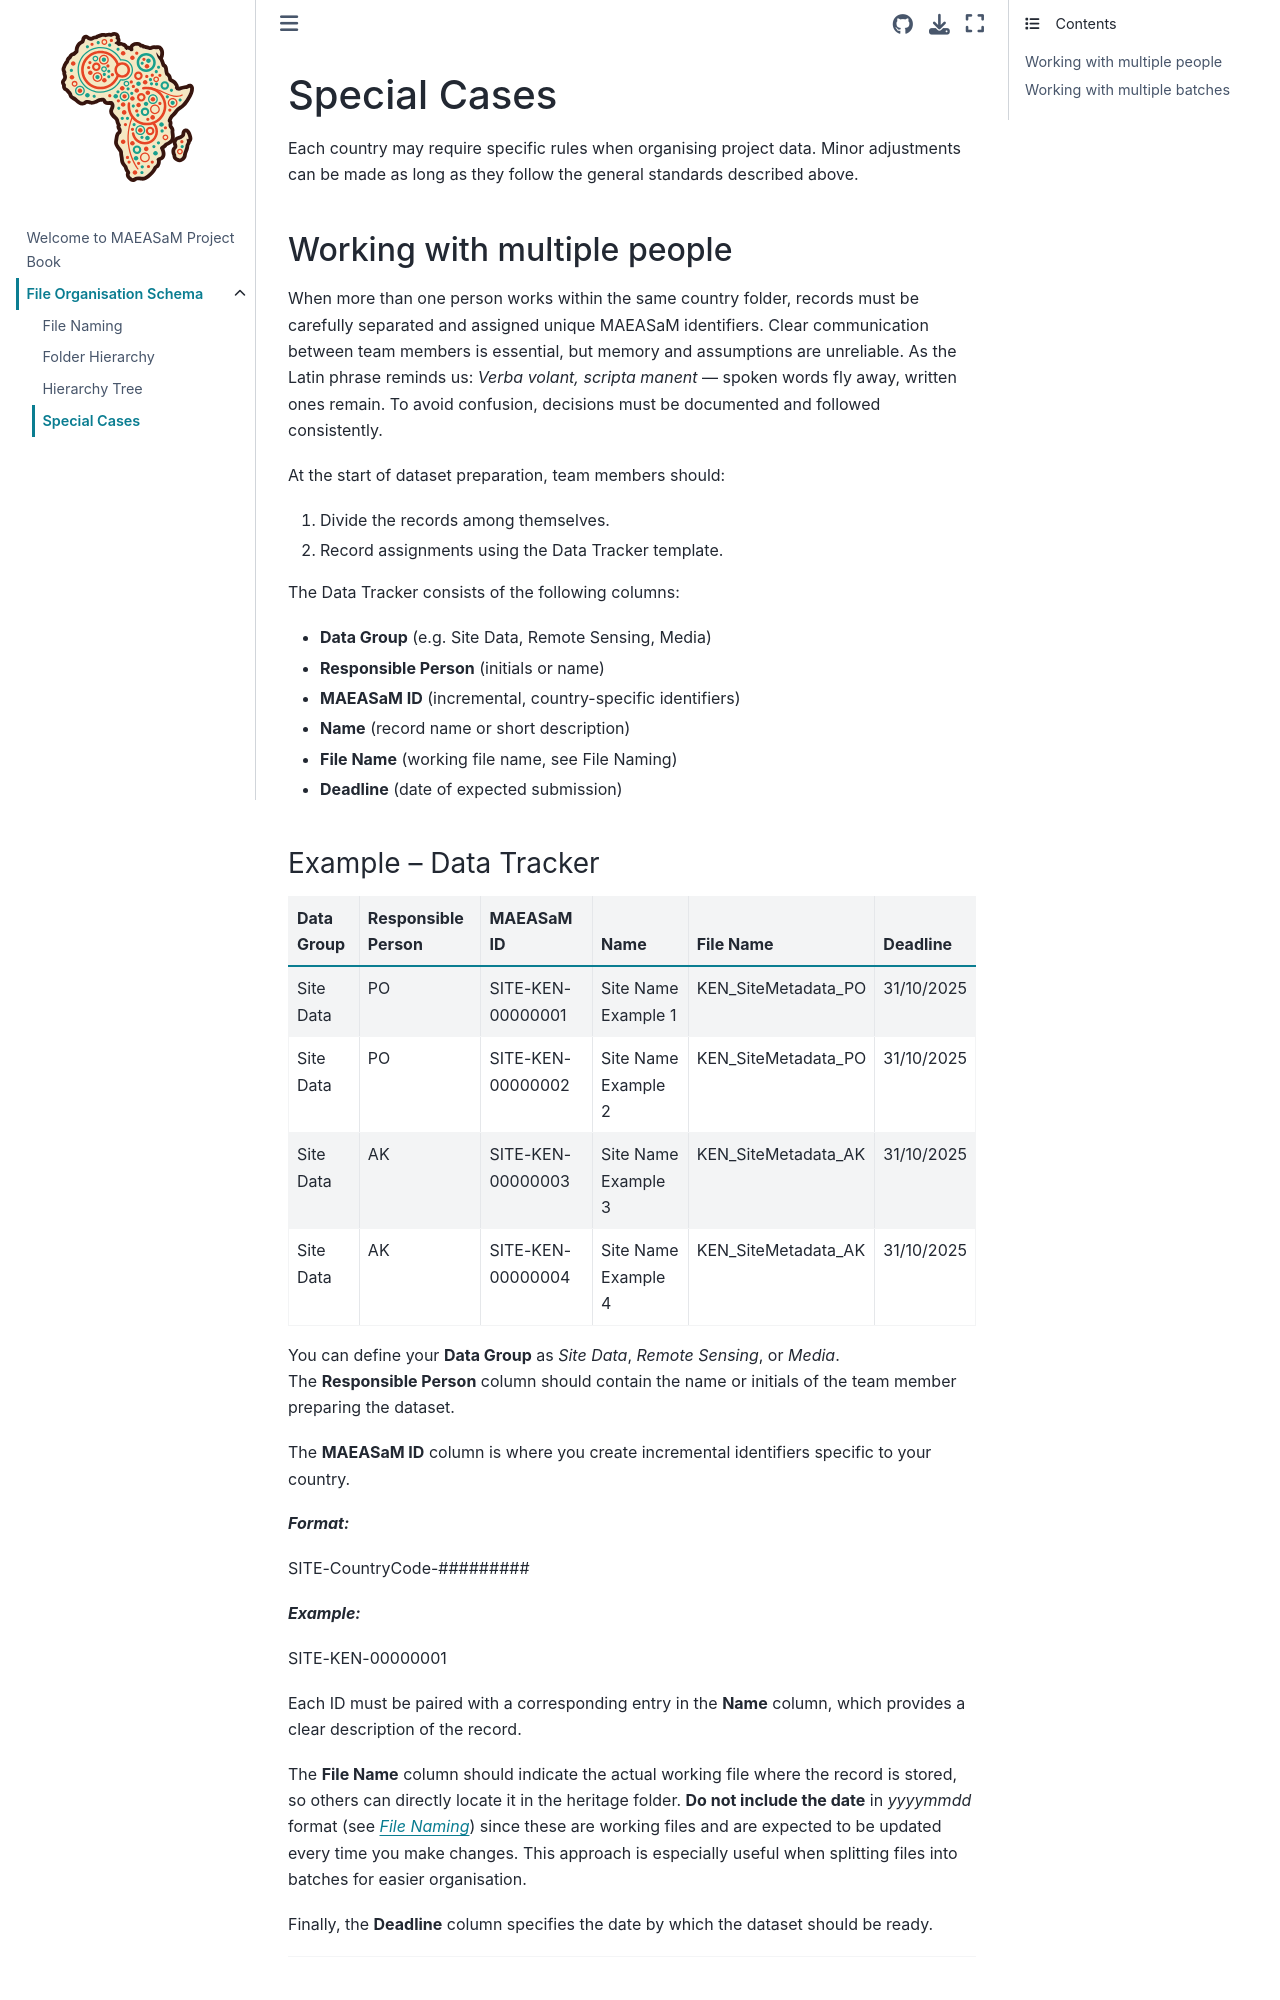

repository: MAEASaM/Documentation · page: 04.04_special-cases.html · generator: jekyll

# Special Cases

Each country may require specific rules when organising project data. Minor adjustments can be made as long as they follow the general standards described above.

## Working with multiple people

When more than one person works within the same country folder, records must be carefully separated and assigned unique MAEASaM identifiers. Clear communication between team members is essential, but memory and assumptions are unreliable. As the Latin phrase reminds us: *Verba volant, scripta manent* — spoken words fly away, written ones remain. To avoid confusion, decisions must be documented and followed consistently.

At the start of dataset preparation, team members should:

1. Divide the records among themselves.  
2. Record assignments using the Data Tracker template.  

The Data Tracker consists of the following columns:

- **Data Group** (e.g. Site Data, Remote Sensing, Media)  
- **Responsible Person** (initials or name)  
- **MAEASaM ID** (incremental, country-specific identifiers)  
- **Name** (record name or short description)  
- **File Name** (working file name, see File Naming)  
- **Deadline** (date of expected submission)
